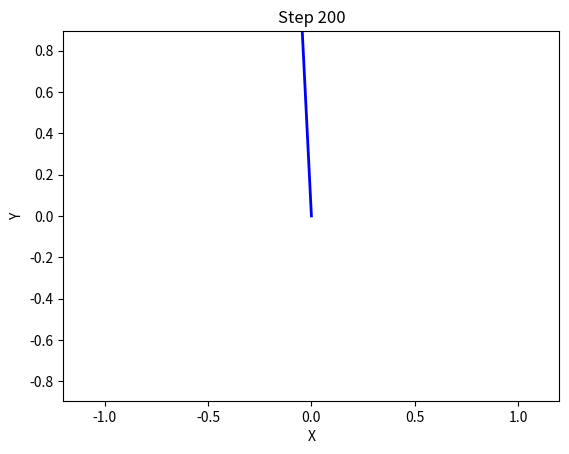

Source code (Python):
import numpy as np
import matplotlib.pyplot as plt

class InvertedPendulum:
    """
    A self-contained inverted pendulum simulation.

    The state is defined as:
        state = [theta, theta_dot]
    where theta is the angle (in radians) measured from the upright (theta=0)
    and theta_dot is the angular velocity.

    The observation returned is:
        observation = [cos(theta), sin(theta), theta_dot]

    Dynamics (Euler integration):
        theta_ddot = - (g/l)*sin(theta) + u/(m*l^2)

    Reward:
        reward = 10 + damping_bonus - (theta^2 + 0.5*theta_dot^2 + 0.001*u^2)
    where damping_bonus = 5 if |theta_dot| < 0.1, else 0.

    Termination:
        The episode ends if |theta| > pi/2 (pendulum has fallen) or if
        the maximum number of steps is reached.
    """
    def __init__(self):
        # Physical parameters
        self.m = 1              # mass (kg)
        self.l = 1              # length (m)
        self.g = 9.81           # gravitational acceleration (m/s^2)
        self.dt = 0.02          # time step (s)
        self.maxTorque = 2      # maximum control torque (N*m)
        self.maxEpisodeSteps = 200  # maximum steps per episode
        
        # Internal state: [theta, theta_dot]
        self.state = np.array([0.0, 0.0])
        
        # Step counter
        self.stepCount = 0
        
        # Initialize the pendulum state
        self.reset()

    def reset(self):
        """
        Reinitialize the pendulum state.

        Returns:
            obs: the initial observation [cos(theta), sin(theta), theta_dot]
        """
        # Set theta to a small deviation from upright (uniformly in [-0.1, 0.1] radians)
        theta = np.random.uniform(-0.1, 0.1)
        theta_dot = 0.0
        self.state = np.array([theta, theta_dot])
        self.stepCount = 0
        obs = np.array([np.cos(theta), np.sin(theta), theta_dot])
        return obs

    def step(self, action):
        """
        Apply a control action and update the pendulum state.

        Args:
            action: control torque (scalar)

        Returns:
            obs: next observation [cos(theta), sin(theta), theta_dot]
            reward: reward for this step
            done: boolean flag indicating if the episode is terminated
        """
        # Clip the action to the allowable range.
        u = np.clip(action, -self.maxTorque, self.maxTorque)
        
        # Extract current state.
        theta, theta_dot = self.state
        
        # Compute angular acceleration.
        theta_ddot = - (self.g / self.l) * np.sin(theta) + u / (self.m * self.l**2)
        
        # Update state using Euler integration.
        theta = theta + theta_dot * self.dt
        theta_dot = theta_dot + theta_ddot * self.dt
        
        # Wrap theta to [-pi, pi] using the complex exponential trick.
        theta = np.angle(np.exp(1j * theta))
        
        # Update internal state and counter.
        self.state = np.array([theta, theta_dot])
        self.stepCount += 1
        
        # Construct observation.
        obs = np.array([np.cos(theta), np.sin(theta), theta_dot])
        
        # Compute reward (offset so that near-upright gives high reward).
        damping_bonus = 5 if abs(theta_dot) < 0.1 else 0
        reward = 10 + damping_bonus - (theta**2 + 0.5 * theta_dot**2 + 0.001 * u**2)
        
        # Determine if episode is done (pendulum falls or max steps reached).
        done = (abs(theta) > (np.pi / 2)) or (self.stepCount >= self.maxEpisodeSteps)
        
        return obs, reward, done

    def render(self):
        """
        Visualize the current state of the pendulum.
        The pendulum is drawn as a line from the pivot (origin) to the mass.
        """
        theta, _ = self.state
        x = self.l * np.sin(theta)
        y = self.l * np.cos(theta)
        
        plt.figure(1)
        plt.clf()
        plt.plot([0, x], [0, y], 'b-', linewidth=2)
        plt.plot(x, y, 'ro', markersize=10, markerfacecolor='r')
        plt.axis('equal')
        plt.xlim([-self.l * 1.2, self.l * 1.2])
        plt.ylim([-self.l * 1.2, self.l * 1.2])
        plt.title(f'Step {self.stepCount}')
        plt.xlabel('X')
        plt.ylabel('Y')
        plt.pause(0.001)

# Example usage:
if __name__ == '__main__':
    pendulum = InvertedPendulum()
    obs = pendulum.reset()
    
    done = False
    while not done:
        # For example, apply zero torque.
        obs, reward, done = pendulum.step(0)
        print(f"Obs: {obs}, Reward: {reward}, Done: {done}")
        pendulum.render()
